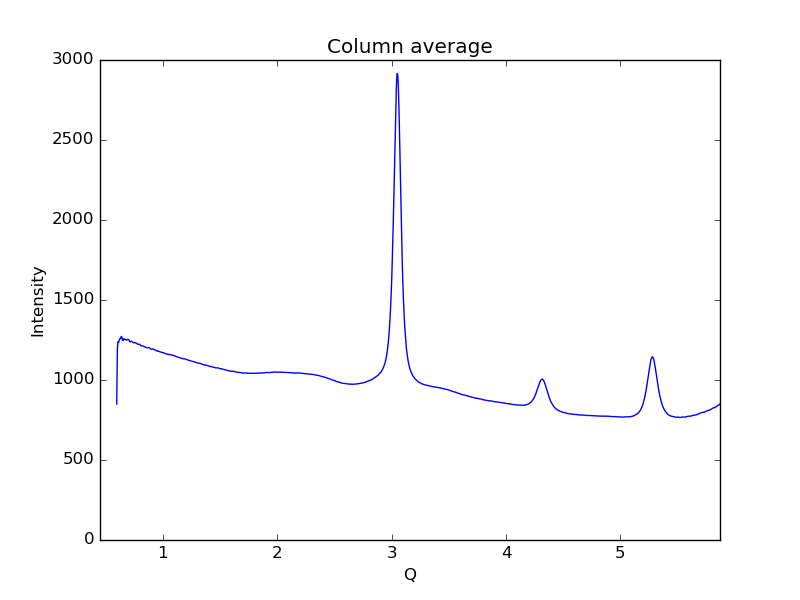

Values plotted in this chart, from the file beside it:
0.59621693822088684, 850.37
0.6019, 1194
0.6075, 1239
0.6132, 1235
0.6189, 1252
0.6245, 1259
0.6302, 1259
0.6358, 1272
0.6415, 1268
0.6472, 1249
0.6528, 1246
0.6585, 1257
0.6641, 1256
0.6698, 1255
0.6755, 1250
0.6811, 1251
0.6868, 1250
0.6924, 1254
0.6981, 1252
0.7038, 1251
0.7094, 1240
0.7151, 1238
0.7207, 1242
0.7264, 1242
0.7321, 1239
0.7377, 1235
0.7434, 1234
0.749, 1232
0.7547, 1234
0.7603, 1233
0.766, 1231
0.7717, 1229
0.7773, 1226
0.783, 1223
0.7886, 1224
0.7943, 1223
0.8, 1222
0.8056, 1215
0.8113, 1214
0.8169, 1212
0.8226, 1213
0.8283, 1212
0.8339, 1210
0.8396, 1207
0.8452, 1206
0.8509, 1205
0.8566, 1202
0.8622, 1202
0.8679, 1201
0.8735, 1203
0.8792, 1203
0.8849, 1200
0.8905, 1196
0.8962, 1193
0.9018, 1191
0.9075, 1193
0.9132, 1193
0.9188, 1193
0.9245, 1191
0.9301, 1188
0.9358, 1185
... 939 more rows
